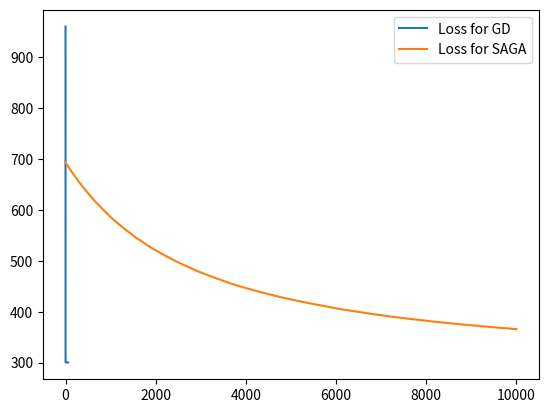

Write Python code to recreate this figure.
#
# project first try
# 

import sys

import matplotlib.pyplot as plt
import numpy as np

n = 1000
d = 10


def loss(a, x, y):
    xb = np.dot(x, a)
    # print ('Shapes:', xb.shape, np.log(1+np.exp(xb)).shape, np.multiply(y, xb).shape)
    return np.sum(np.log(1 + np.exp(xb)) - np.multiply(y, xb))


def generate_data(n, d, ro, option, debug=False):
    mean = np.zeros(d)
    if option == 'independent':
        cov = np.identity(d)
        if debug:
            print('Mean and covariance {} \n {}'.format(mean, cov))
        return np.random.multivariate_normal(mean, cov, n)
    if option == 'same_corr':
        cov = np.ones((d, d)) * ro + np.identity(d) * (1 - ro)
        if debug:
            print('Mean and covariance {} \n {}'.format(mean, cov))
        return np.random.multivariate_normal(mean, cov, n)
    if option == 'auto_corr':
        cov = [[ro ** np.abs(i - j) for i in range(d)] for j in range(d)]
        if debug:
            print('Mean and covariance {} \n {}'.format(mean, cov))
        return np.random.multivariate_normal(mean, cov, n)

    raise Exception('Wrong option')


def generate_response(X, beta, debug=False):
    p = np.exp(np.dot(X, beta)) / (1 + np.exp(np.dot(X, beta)))
    if debug:
        print('Probability\n', p)
    return np.random.binomial(1, p).reshape(-1, 1)


# proximal for lambda penalty - as in the lecture
def proximal(a, step, lam):
    # print(a.shape, np.multiply(np.sign(a), np.maximum((np.abs(a) -  lam*step), np.zeros((d,1)))).shape)
    return np.multiply(np.sign(a), np.maximum((np.abs(a) - lam * step), np.zeros((d, 1))))


# gradient for logistic regression model - as in project
def grad_step(a, x, y, step=0.01):
    p = np.exp(np.dot(x, a)) / (1 + np.exp(np.dot(x, a))).reshape(n, 1)
    grad_a = np.dot(x.T, (p - y))
    return a - step * grad_a


def gradient_descent(x, y, epsilon=0.0000000001, step=0.01, lam=0.01, prox=False):
    a = np.random.randn(d).reshape(d, 1)
    losses = []
    prev_loss = sys.maxsize
    curr_loss = 0
    steps = 0
    while np.abs(curr_loss - prev_loss) > epsilon and steps < 10 ** 4:
        losses += [loss(a, x, y)]
        a = grad_step(a, x, y, step)
        if prox:
            a = proximal(a, step, lam)
        steps += 1
        prev_loss = curr_loss
        curr_loss = loss(a, x, y)
    return a, losses, steps


def saga(x, y, epsilon=0.00000001, step=0.01, prox=False):
    a = np.zeros(d).reshape(d, 1)
    p = np.exp(np.dot(x, a)) / (1 + np.exp(np.dot(x, a))).reshape(n, 1)
    M = np.multiply(p - y, x)
    avg = np.mean(M, axis=0)
    losses = []
    prev_loss = sys.maxsize
    curr_loss = 0
    steps = 0
    while np.abs(curr_loss - prev_loss) > epsilon and steps < 10 ** 4:
        losses += [loss(a, x, y)]
        ####saga step
        j = np.random.randint(n)
        old_deriv = np.array(M[j, :])  # very important copy
        p = np.exp(np.dot(x[j, :], a)) / (1 + np.exp(np.dot(x[j, :], a))).ravel()[0]
        new_deriv = (p - y[j]) * x[j, :]
        M[j, :] = new_deriv
        a -= step * ((new_deriv - old_deriv + avg).reshape(-1, 1))
        avg += (new_deriv - old_deriv) / n
        if prox:
            a = proximal(a, step, lam=0.01)
        ####
        steps += 1
        prev_loss = curr_loss
        curr_loss = loss(a, x, y)
    return a, losses, steps


beta = np.random.uniform(-1, 2, d).reshape(-1, 1)  # very important reshape

###mostly zeros beta
#ind = np.random.permutation(np.arange(d))[:-d//8]
#beta[ind] = 0
####
x = generate_data(n, d, 0.9, 'independent')
y = generate_response(x, beta)

start_ind = 0
a, losses, steps_count = gradient_descent(x, y)
print('Number of nonzero coeff: {}'.format(np.sum(a != 0)))
print('Squared error for betas: {}'.format(np.sum((a - beta) ** 2)))
print('Steps count for GD: {}\nThe loss was {}'.format(steps_count, losses[-1]))
plt.figure(1)
plt.plot(np.arange(len(losses[start_ind:])), losses[start_ind:], label='Loss for GD')

a, losses, steps_count = saga(x, y, step=0.001)
print('Number of nonzero coeff: {}'.format(np.sum(a != 0)))
print('Squared error for betas: {}'.format(np.sum((a - beta) ** 2)))
print('Steps count for SAGA: {}\nThe loss was {}'.format(steps_count, losses[-1]))
plt.figure(1)
plt.plot(np.arange(len(losses[start_ind:])), losses[start_ind:], label='Loss for SAGA')

plt.legend()
plt.show()
